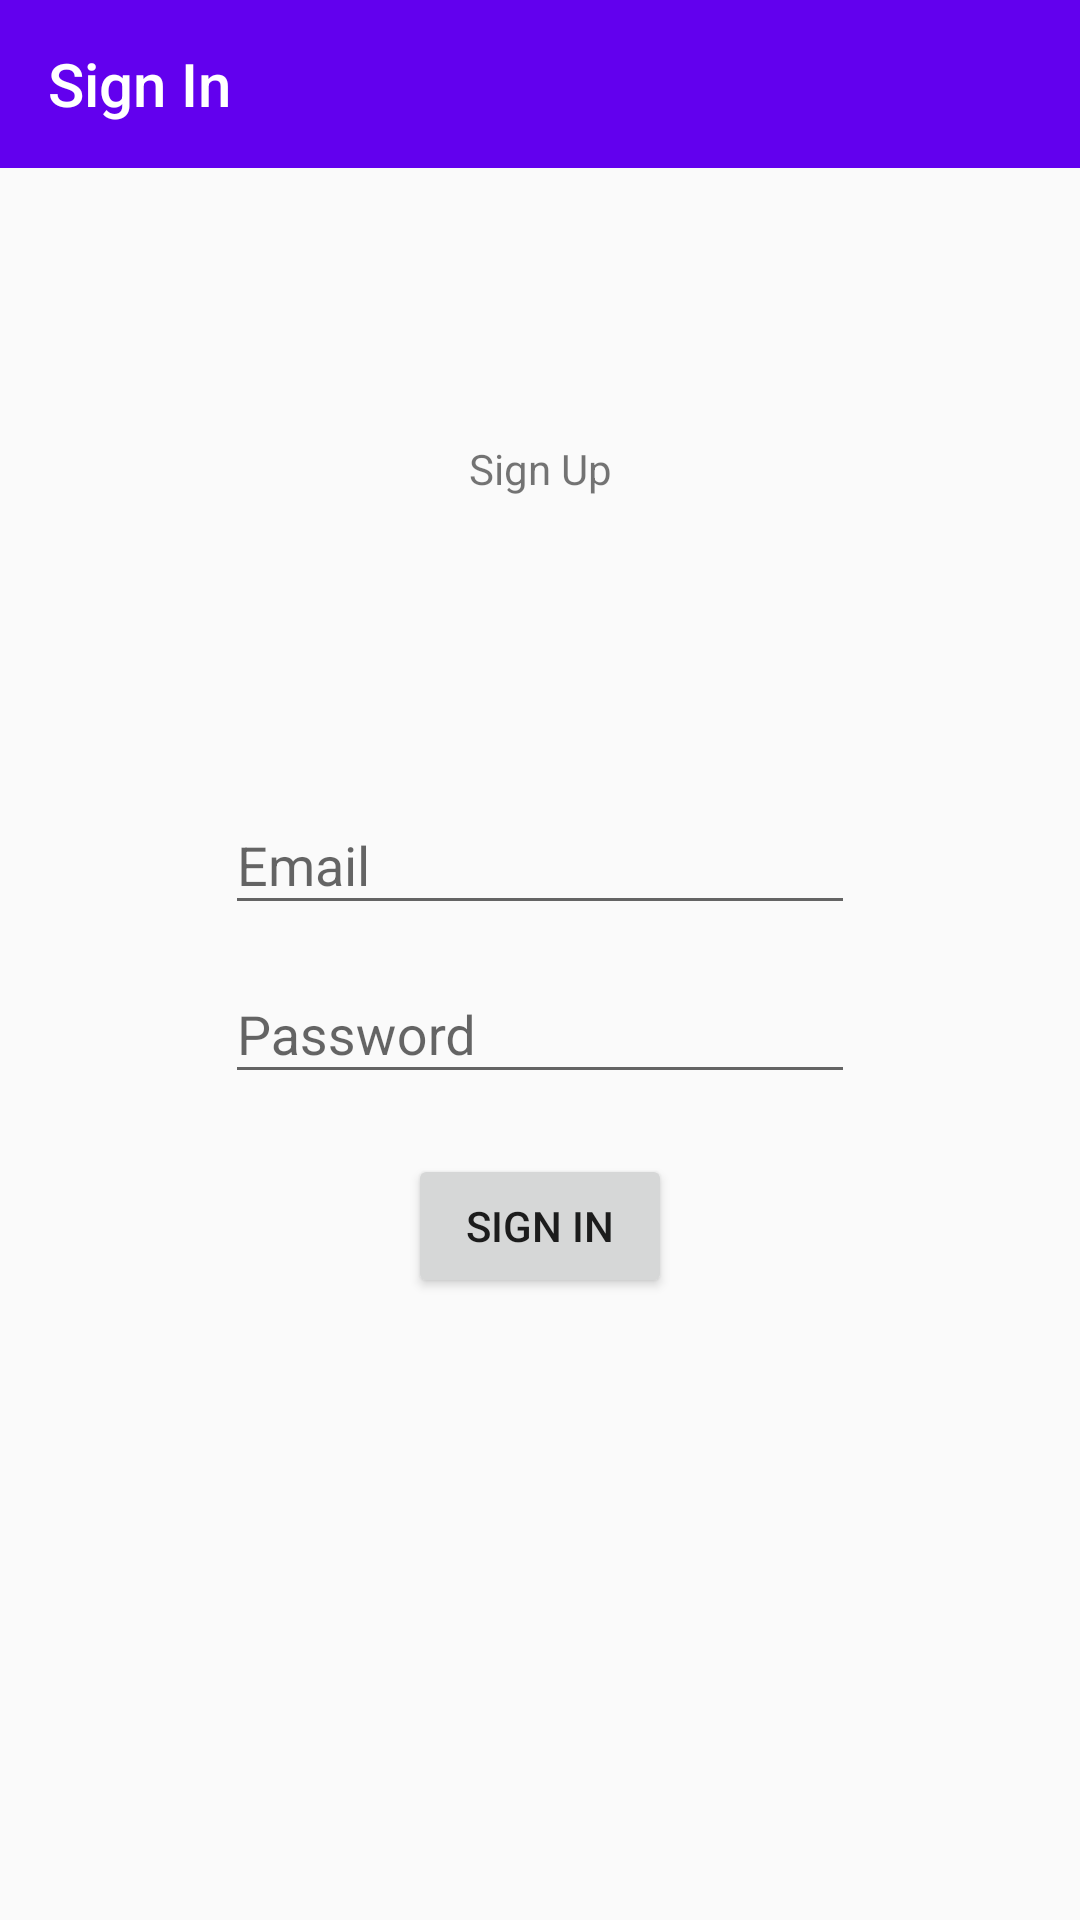

Reconstruct the res/layout file that produces this screen, plus the resources it refers to.
<!-- AndroidManifest.xml: application theme Theme.AppCompat.Light.NoActionBar -->
<!-- res/layout/fragment_sign_in.xml -->
<?xml version="1.0" encoding="utf-8"?>

<androidx.constraintlayout.widget.ConstraintLayout
    xmlns:android="http://schemas.android.com/apk/res/android"
    xmlns:tools="http://schemas.android.com/tools"
    android:layout_width="match_parent"
    android:layout_height="match_parent"
    xmlns:app="http://schemas.android.com/apk/res-auto"
    tools:context=".presentation.fragments.SignInFragment">

    <androidx.appcompat.widget.Toolbar
        android:id="@+id/toolbarSignIn"
        android:layout_width="match_parent"
        android:layout_height="?attr/actionBarSize"
        android:background="@color/design_default_color_primary"
        android:theme="@style/ThemeOverlay.AppCompat.Dark.ActionBar"
        app:title="@string/sign_in"
        app:layout_constraintEnd_toEndOf="parent"
        app:layout_constraintHorizontal_bias="1.0"
        app:layout_constraintStart_toStartOf="parent"
        app:layout_constraintTop_toTopOf="parent" />

    <TextView
        android:id="@+id/signUpNav"
        android:layout_width="wrap_content"
        android:layout_height="wrap_content"
        android:text="@string/sign_up"

        app:layout_constraintBottom_toTopOf="@+id/guideline"
        app:layout_constraintEnd_toEndOf="parent"
        app:layout_constraintStart_toStartOf="parent"
        app:layout_constraintTop_toBottomOf="@+id/toolbarSignIn" />

    <com.google.android.material.textfield.TextInputLayout
        android:id="@+id/textInputLayoutEmail"
        android:layout_width="wrap_content"
        android:layout_height="wrap_content"
        app:layout_constraintTop_toBottomOf="@+id/guideline"
        app:layout_constraintEnd_toEndOf="parent"
        app:layout_constraintStart_toStartOf="parent">

        <com.google.android.material.textfield.TextInputEditText
            android:id="@+id/editTextEmail"
            android:layout_width="wrap_content"
            android:layout_height="wrap_content"
            android:ems="10"
            android:inputType="textEmailAddress"
            android:layout_margin="@dimen/ui_spacing_half"
            android:hint="@string/email"/>

    </com.google.android.material.textfield.TextInputLayout>

    <com.google.android.material.textfield.TextInputLayout
        android:id="@+id/textInputLayoutPassword"
        android:layout_width="wrap_content"
        android:layout_height="wrap_content"
        app:layout_constraintEnd_toEndOf="parent"
        app:layout_constraintStart_toStartOf="parent"
        app:layout_constraintTop_toBottomOf="@+id/textInputLayoutEmail">

        <com.google.android.material.textfield.TextInputEditText
            android:id="@+id/editTextPassword"
            android:layout_width="wrap_content"
            android:layout_height="wrap_content"
            android:ems="10"
            android:inputType="textPassword"
            android:layout_margin="@dimen/ui_spacing_half"
            android:hint="@string/password"/>

    </com.google.android.material.textfield.TextInputLayout>

    <Button
        android:id="@+id/buttonSignIn"
        android:layout_width="wrap_content"
        android:layout_height="wrap_content"
        android:text="@string/sign_in"
        android:layout_margin="@dimen/ui_spacing_double"
        app:layout_constraintEnd_toEndOf="parent"
        app:layout_constraintStart_toStartOf="parent"
        app:layout_constraintTop_toBottomOf="@+id/textInputLayoutPassword" />

    <androidx.constraintlayout.widget.Guideline
        android:id="@+id/guideline"
        android:layout_width="wrap_content"
        android:layout_height="wrap_content"
        android:orientation="horizontal"
        app:layout_constraintGuide_percent="0.4" />

</androidx.constraintlayout.widget.ConstraintLayout>
<!-- resources referenced by this layout -->
<resources>
  <dimen name="ui_spacing_double">16dp</dimen>
  <dimen name="ui_spacing_half">4dp</dimen>
  <string name="email">Email</string>
  <string name="password">Password</string>
  <string name="sign_in">Sign In</string>
  <string name="sign_up">Sign Up</string>
</resources>
